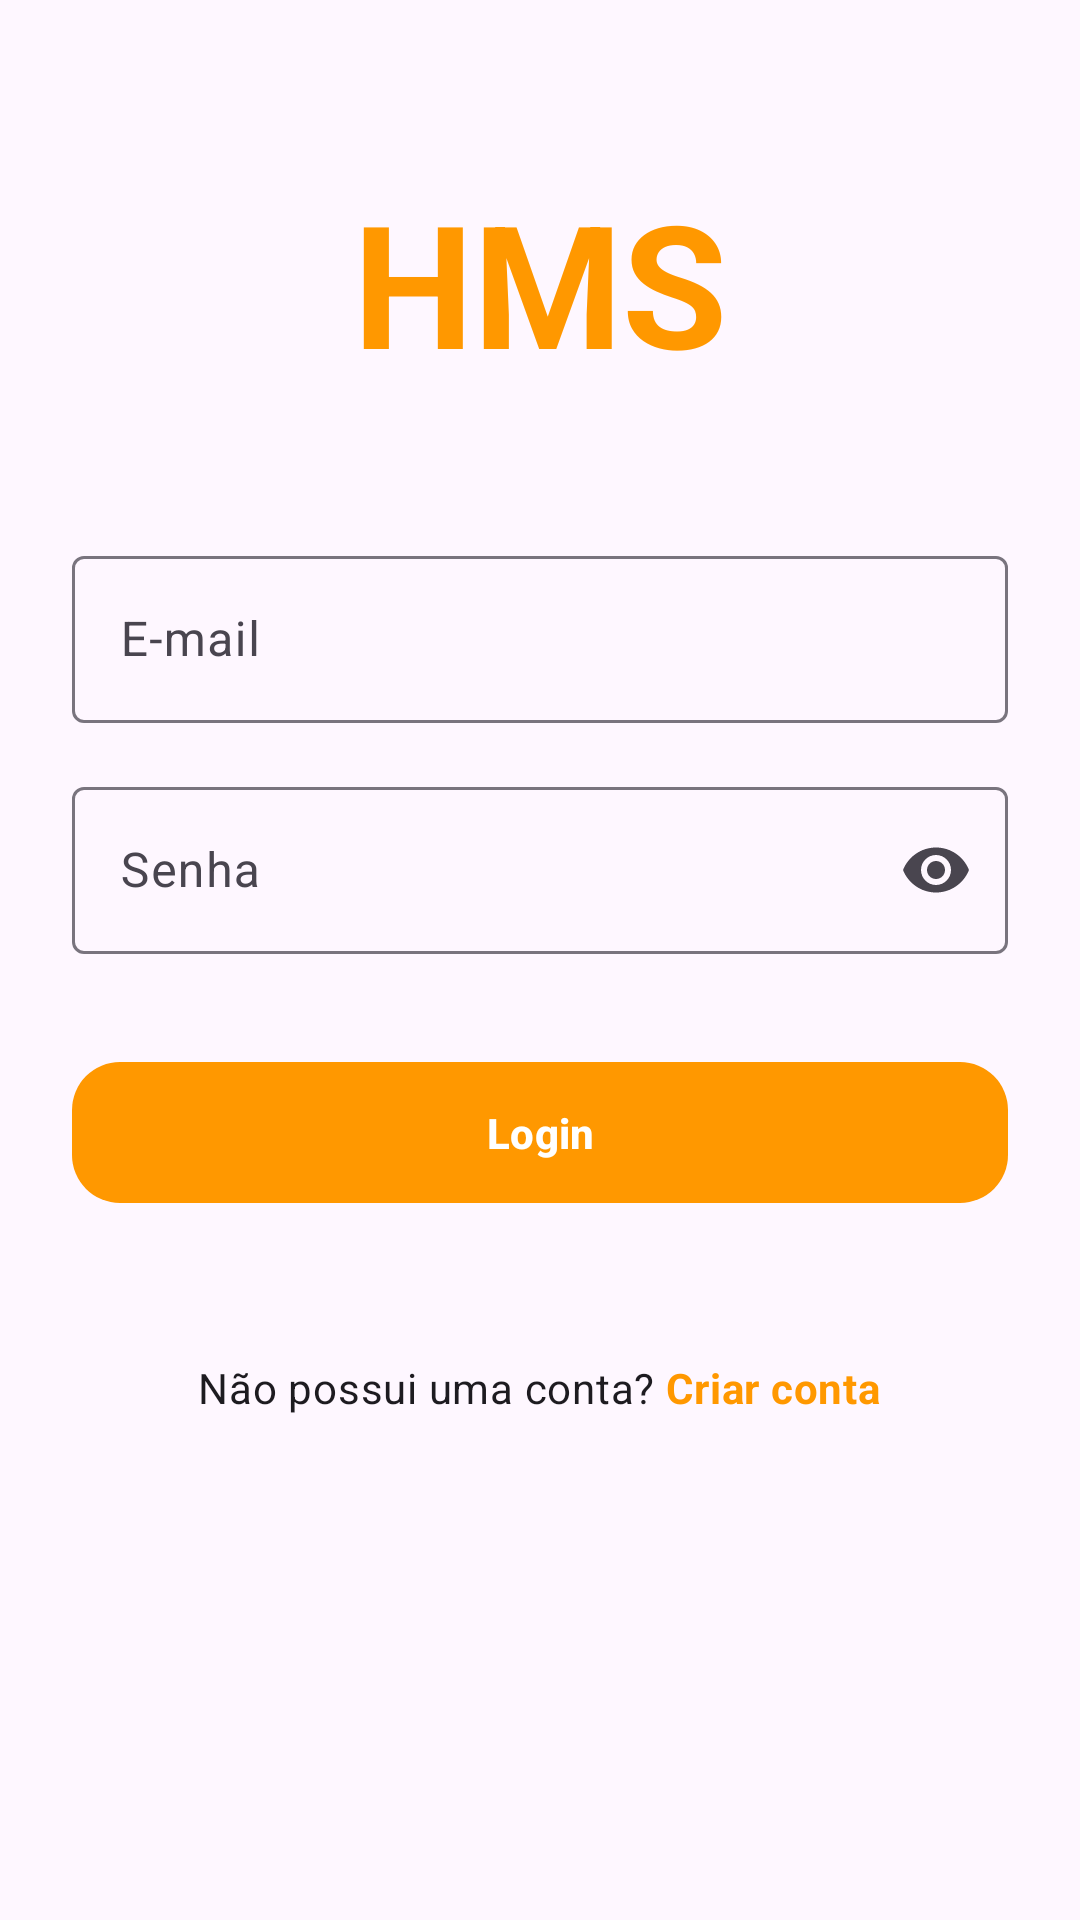

Reconstruct the res/layout file that produces this screen, plus the resources it refers to.
<!-- AndroidManifest.xml: application theme Theme.HandMadeEcommerce -->
<!-- res/layout/activity_login.xml -->
<?xml version="1.0" encoding="utf-8"?>
<androidx.core.widget.NestedScrollView
    xmlns:android="http://schemas.android.com/apk/res/android"
    xmlns:app="http://schemas.android.com/apk/res-auto"
    xmlns:tools="http://schemas.android.com/tools"
    android:layout_width="match_parent"
    android:layout_height="match_parent"
    android:fillViewport="true"
    tools:context=".LoginActivity">

    <LinearLayout
        android:layout_width="match_parent"
        android:layout_height="wrap_content"
        android:orientation="vertical"
        android:padding="24dp"
        android:gravity="center_horizontal">

        <TextView
            android:id="@+id/login_logo"
            android:layout_width="wrap_content"
            android:layout_height="wrap_content"
            android:text="HMS"
            android:textAppearance="?attr/textAppearanceDisplayLarge"
            android:textColor="#FF9800"
            android:textStyle="bold"
            android:layout_marginTop="32dp"
            android:layout_marginBottom="48dp"/>

        <com.google.android.material.textfield.TextInputLayout
            android:id="@+id/email_layout"
            style="@style/Widget.Material3.TextInputLayout.OutlinedBox"
            android:layout_width="match_parent"
            android:layout_height="wrap_content"
            android:hint="E-mail">

            <com.google.android.material.textfield.TextInputEditText
                android:id="@+id/txtEditEmailLogin"
                android:layout_width="match_parent"
                android:layout_height="wrap_content"
                android:inputType="textEmailAddress"
                android:textColorLink="#FF9800" />

        </com.google.android.material.textfield.TextInputLayout>

        <com.google.android.material.textfield.TextInputLayout
            android:id="@+id/password_layout"
            style="@style/Widget.Material3.TextInputLayout.OutlinedBox"
            android:layout_width="match_parent"
            android:layout_height="wrap_content"
            android:layout_marginTop="16dp"
            android:hint="Senha"
            app:endIconMode="password_toggle">

            <com.google.android.material.textfield.TextInputEditText
                android:id="@+id/txtEditPasswordLogin"
                android:layout_width="match_parent"
                android:layout_height="wrap_content"
                android:inputType="textPassword"
                android:textColorLink="#FF9800" />

        </com.google.android.material.textfield.TextInputLayout>

        <com.google.android.material.button.MaterialButton
            android:id="@+id/btnLogin"
            android:layout_width="match_parent"
            android:layout_height="wrap_content"
            android:layout_marginTop="32dp"
            android:padding="14dp"
            android:text="Login"
            android:textAppearance="?attr/textAppearanceLabelLarge"
            android:textStyle="bold"
            app:backgroundTint="#FF9800"
            app:cornerRadius="16dp"/>

        <LinearLayout
            android:layout_width="wrap_content"
            android:layout_height="wrap_content"
            android:orientation="horizontal"
            android:layout_marginTop="48dp">

            <TextView
                android:layout_width="wrap_content"
                android:layout_height="wrap_content"
                android:text="Não possui uma conta? "
                android:textAppearance="?attr/textAppearanceBodyMedium"/>

            <TextView
                android:id="@+id/txtCreateAccount"
                android:layout_width="wrap_content"
                android:layout_height="wrap_content"
                android:clickable="true"
                android:text="Criar conta"
                android:textAppearance="?attr/textAppearanceBodyMedium"
                android:textColor="#FF9800"
                android:textStyle="bold" />

        </LinearLayout>

    </LinearLayout>

</androidx.core.widget.NestedScrollView>
<!-- resources referenced by this layout -->
<resources>
  <style name="Theme.HandMadeEcommerce" parent="Base.Theme.HandMadeEcommerce" />
  <style name="Base.Theme.HandMadeEcommerce" parent="Theme.Material3.DayNight.NoActionBar">
          
          
      </style>
</resources>
